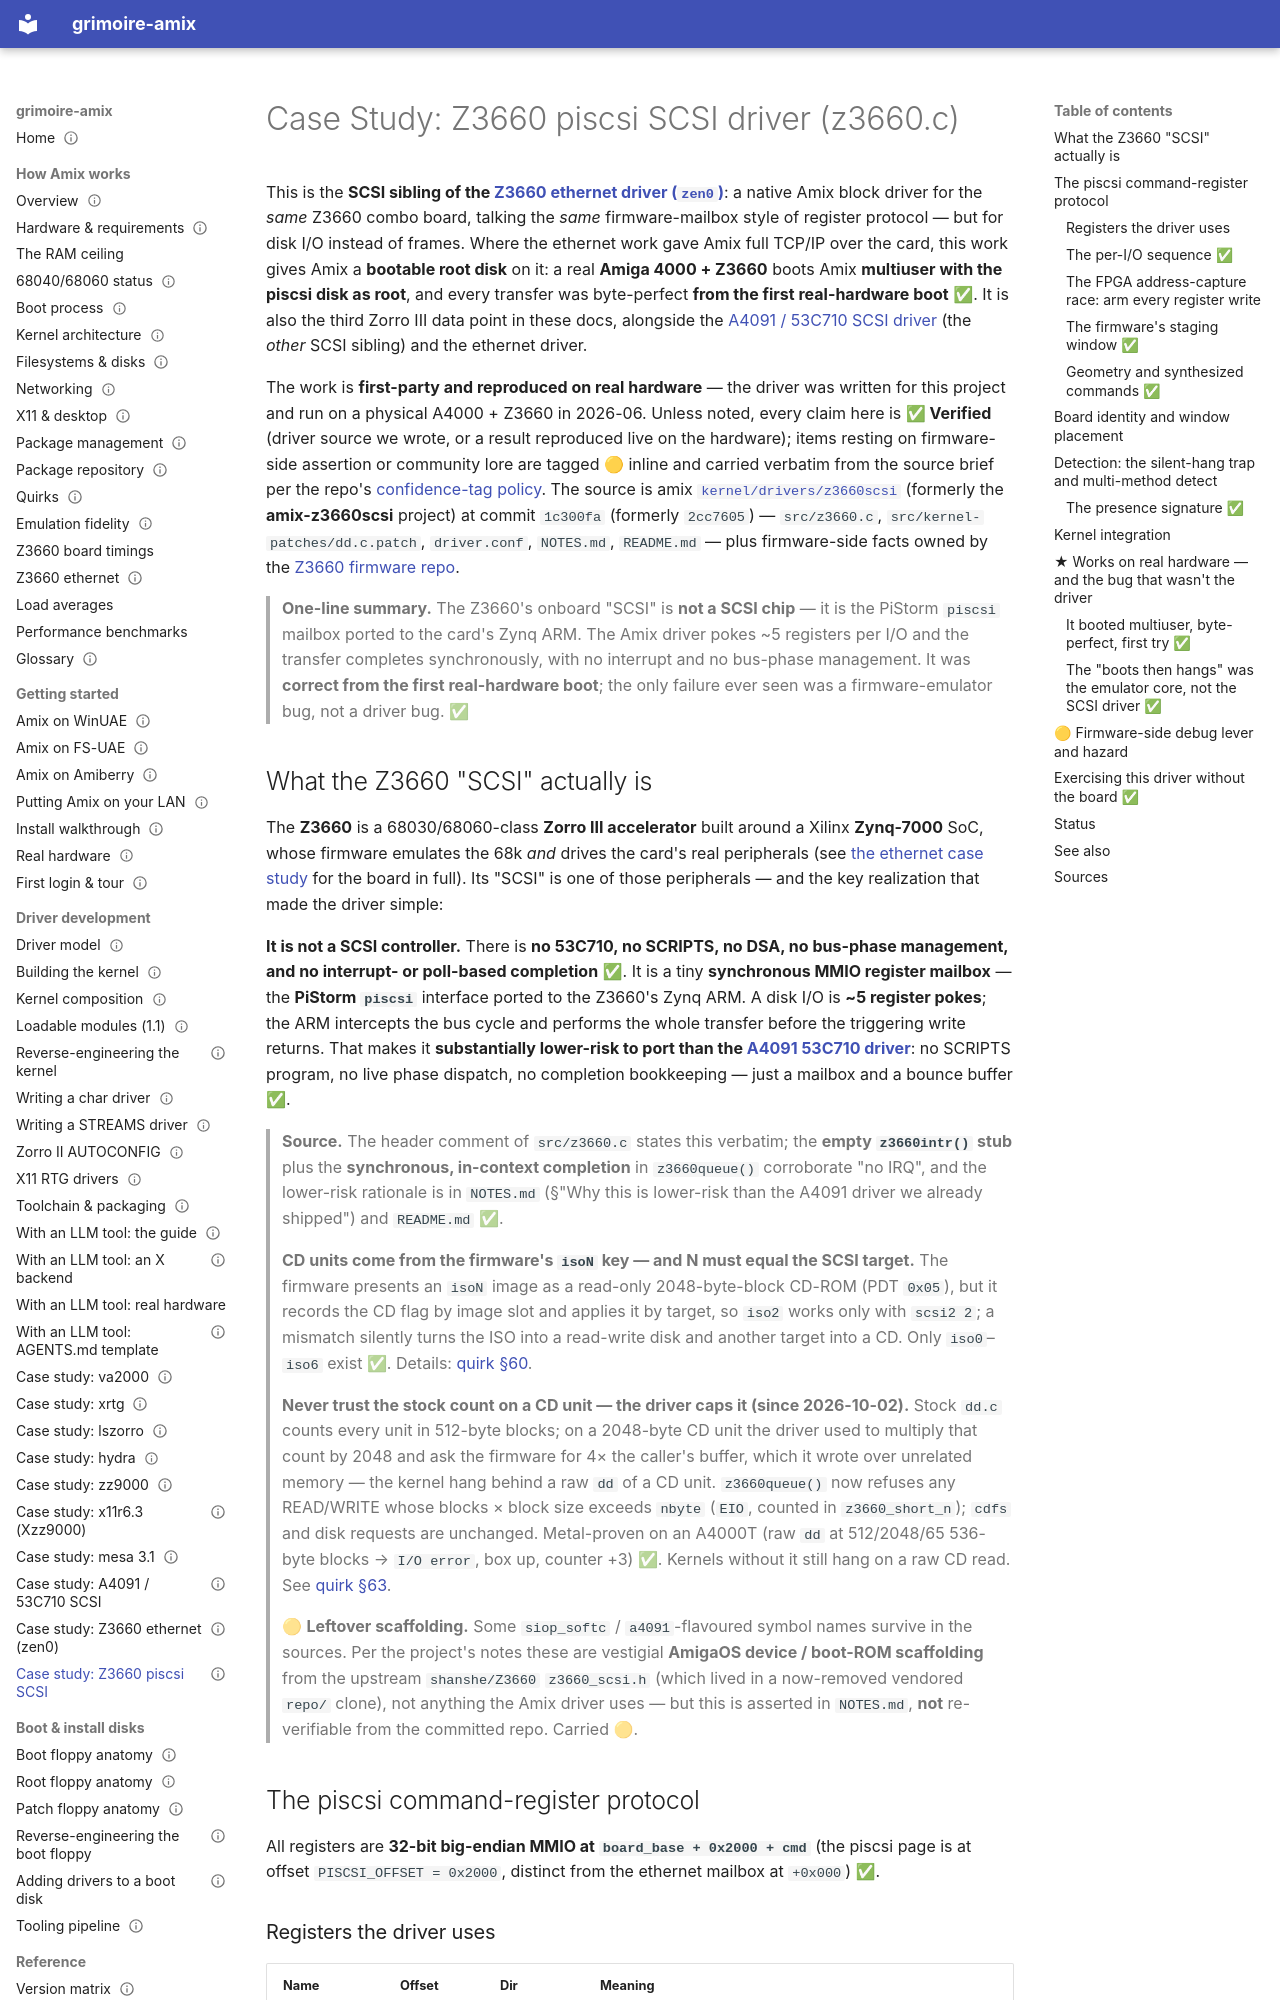

repository: amigaux/grimoire · page: drivers/z3660-scsi-driver/index.html · generator: mkdocs

---
title: "Case Study: Z3660 piscsi SCSI driver (z3660.c)"
summary: How a native SVR4 block driver was written for the Z3660 accelerator's onboard "SCSI" — which is not a SCSI chip at all but the PiStorm piscsi register mailbox ported to the card's Zynq ARM — giving Amix a root disk that booted multiuser, byte-perfect, on real hardware from the first try.
status: draft
---

# Case Study: Z3660 piscsi SCSI driver (z3660.c)

This is the **SCSI sibling of the [Z3660 ethernet driver (`zen0`)](z3660-ethernet-driver.md)**: a
native Amix block driver for the *same* Z3660 combo board, talking the *same* firmware-mailbox style
of register protocol — but for disk I/O instead of frames. Where the ethernet work gave Amix full
TCP/IP over the card, this work gives Amix a **bootable root disk** on it: a real **Amiga 4000 +
Z3660** boots Amix **multiuser with the piscsi disk as root**, and every transfer was byte-perfect
**from the first real-hardware boot** ✅. It is also the third Zorro III data point in these docs,
alongside the [A4091 / 53C710 SCSI driver](a4091-53c710-driver.md) (the *other* SCSI sibling) and the
ethernet driver.

The work is **first-party and reproduced on real hardware** — the driver was written for this
project and run on a physical A4000 + Z3660 in 2026-06. Unless noted, every claim here is **✅
Verified** (driver source we wrote, or a result reproduced live on the hardware); items resting on
firmware-side assertion or community lore are tagged 🟡 inline and carried verbatim from the source
brief per the repo's [confidence-tag policy](https://github.com/amigaux/grimoire/blob/master/AGENTS.md).
The source is amix [`kernel/drivers/z3660scsi`](https://github.com/amigaux/amix/tree/master/kernel/drivers/z3660scsi) (formerly the **amix-z3660scsi** project) at commit `1c300fa` (formerly `2cc7605`) — `src/z3660.c`,
`src/kernel-patches/dd.c.patch`, `driver.conf`, `NOTES.md`, `README.md` — plus firmware-side facts owned by
the [Z3660 firmware repo](z3660-ethernet-driver.md#what-the-z3660-and-z3660eth-are).

> **One-line summary.** The Z3660's onboard "SCSI" is **not a SCSI chip** — it is the PiStorm
> `piscsi` mailbox ported to the card's Zynq ARM. The Amix driver pokes ~5 registers per I/O and the
> transfer completes synchronously, with no interrupt and no bus-phase management. It was **correct
> from the first real-hardware boot**; the only failure ever seen was a firmware-emulator bug, not a
> driver bug. ✅

## What the Z3660 "SCSI" actually is

The **Z3660** is a 68030/68060-class **Zorro III accelerator** built around a Xilinx **Zynq-7000**
SoC, whose firmware emulates the 68k *and* drives the card's real peripherals (see
[the ethernet case study](z3660-ethernet-driver.md#what-the-z3660-and-z3660eth-are) for the board in
full). Its "SCSI" is one of those peripherals — and the key realization that made the driver simple:

**It is not a SCSI controller.** There is **no 53C710, no SCRIPTS, no DSA, no bus-phase management,
and no interrupt- or poll-based completion** ✅. It is a tiny **synchronous MMIO register mailbox** —
the **PiStorm `piscsi`** interface ported to the Z3660's Zynq ARM. A disk I/O is **~5 register
pokes**; the ARM intercepts the bus cycle and performs the whole transfer before the triggering write
returns. That makes it **substantially lower-risk to port than the [A4091 53C710 driver](a4091-53c710-driver.md)**:
no SCRIPTS program, no live phase dispatch, no completion bookkeeping — just a mailbox and a bounce
buffer ✅.

> **Source.** The header comment of `src/z3660.c` states this verbatim; the **empty `z3660intr()`
> stub** plus the **synchronous, in-context completion** in `z3660queue()` corroborate "no IRQ", and
> the lower-risk rationale is in `NOTES.md` (§"Why this is lower-risk than the A4091 driver we
> already shipped") and `README.md` ✅.

> **CD units come from the firmware's `isoN` key — and N must equal the SCSI target.** The firmware
> presents an `isoN` image as a read-only 2048-byte-block CD-ROM (PDT `0x05`), but it records the CD
> flag by image slot and applies it by target, so `iso2` works only with `scsi2 2`; a mismatch
> silently turns the ISO into a read-write disk and another target into a CD. Only `iso0`–`iso6`
> exist ✅. Details: [quirk §60](../how-it-works/quirks.md#60-z3660-iso-slot-equals-target).

> **Never trust the stock count on a CD unit — the driver caps it (since 2026-10-02).** Stock `dd.c`
> counts every unit in 512-byte blocks; on a 2048-byte CD unit the driver used to multiply that count
> by 2048 and ask the firmware for 4× the caller's buffer, which it wrote over unrelated memory — the
> kernel hang behind a raw `dd` of a CD unit. `z3660queue()` now refuses any READ/WRITE whose blocks ×
> block size exceeds `nbyte` (`EIO`, counted in `z3660_short_n`); `cdfs` and disk requests are
> unchanged. Metal-proven on an A4000T (raw `dd` at 512/2048/65 536-byte blocks → `I/O error`, box up,
> counter +3) ✅. Kernels without it still hang on a raw CD read. See
> [quirk §63](../how-it-works/quirks.md#63-dd-512-unit-overrun).

> 🟡 **Leftover scaffolding.** Some `siop_softc` / `a4091`-flavoured symbol names survive in the
> sources. Per the project's notes these are vestigial **AmigaOS device / boot-ROM scaffolding** from
> the upstream `shanshe/Z3660` `z3660_scsi.h` (which lived in a now-removed vendored `repo/` clone),
> not anything the Amix driver uses — but this is asserted in `NOTES.md`, **not** re-verifiable from
> the committed repo. Carried 🟡.
